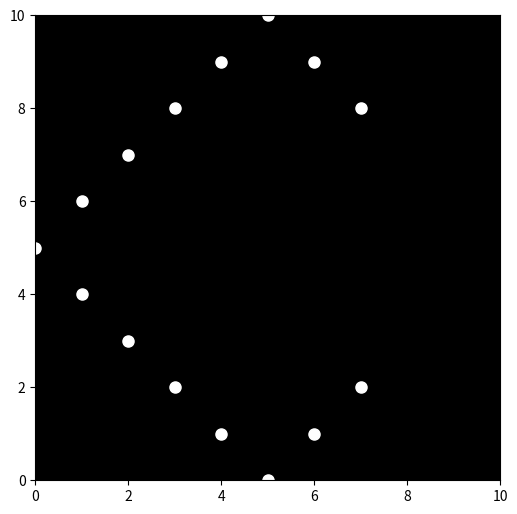

Recreate this plot in Python. (Note: this script raises an exception after producing the figure.)

import matplotlib.pyplot as plt
import matplotlib.animation as animation
import numpy as np

# Define the initial positions of the point lights
positions = np.array([
    [0, 5], [1, 4], [1, 6], [2, 3], [2, 7], [3, 2], [3, 8],
    [4, 1], [4, 9], [5, 0], [5, 10], [6, 1], [6, 9], [7, 2], [7, 8]
])

# Function to update the positions of the point lights for each frame
def update(frame_num, positions, points):
    # Simple rolling animation - replace with more complex biomechanical model if needed.
    new_positions = positions + np.array([0.1 * np.sin(frame_num/10), 0.1])
    # Wrap around if points go off screen.
    new_positions[:,0] = np.mod(new_positions[:,0],10)
    new_positions[:,1] = np.mod(new_positions[:,1],10)
    # Update positions of point lights.
    for i in range(len(positions)):
        points[i].set_data(new_positions[i,0], new_positions[i,1])
    return points


# Set up the figure and axes
fig = plt.figure(figsize=(6, 10))
ax = fig.add_subplot(111, aspect='equal', autoscale_on=False,
                     xlim=(0, 10), ylim=(0, 10))
ax.set_facecolor('black')

# Create the point light objects
points = []
for i in range(len(positions)):
    point, = ax.plot(positions[i, 0], positions[i, 1], 'wo', markersize=8)
    points.append(point)

# Create the animation
ani = animation.FuncAnimation(fig, update, fargs=(positions, points),
                              frames=200, interval=50, blit=True)

# Show the animation
plt.show()
